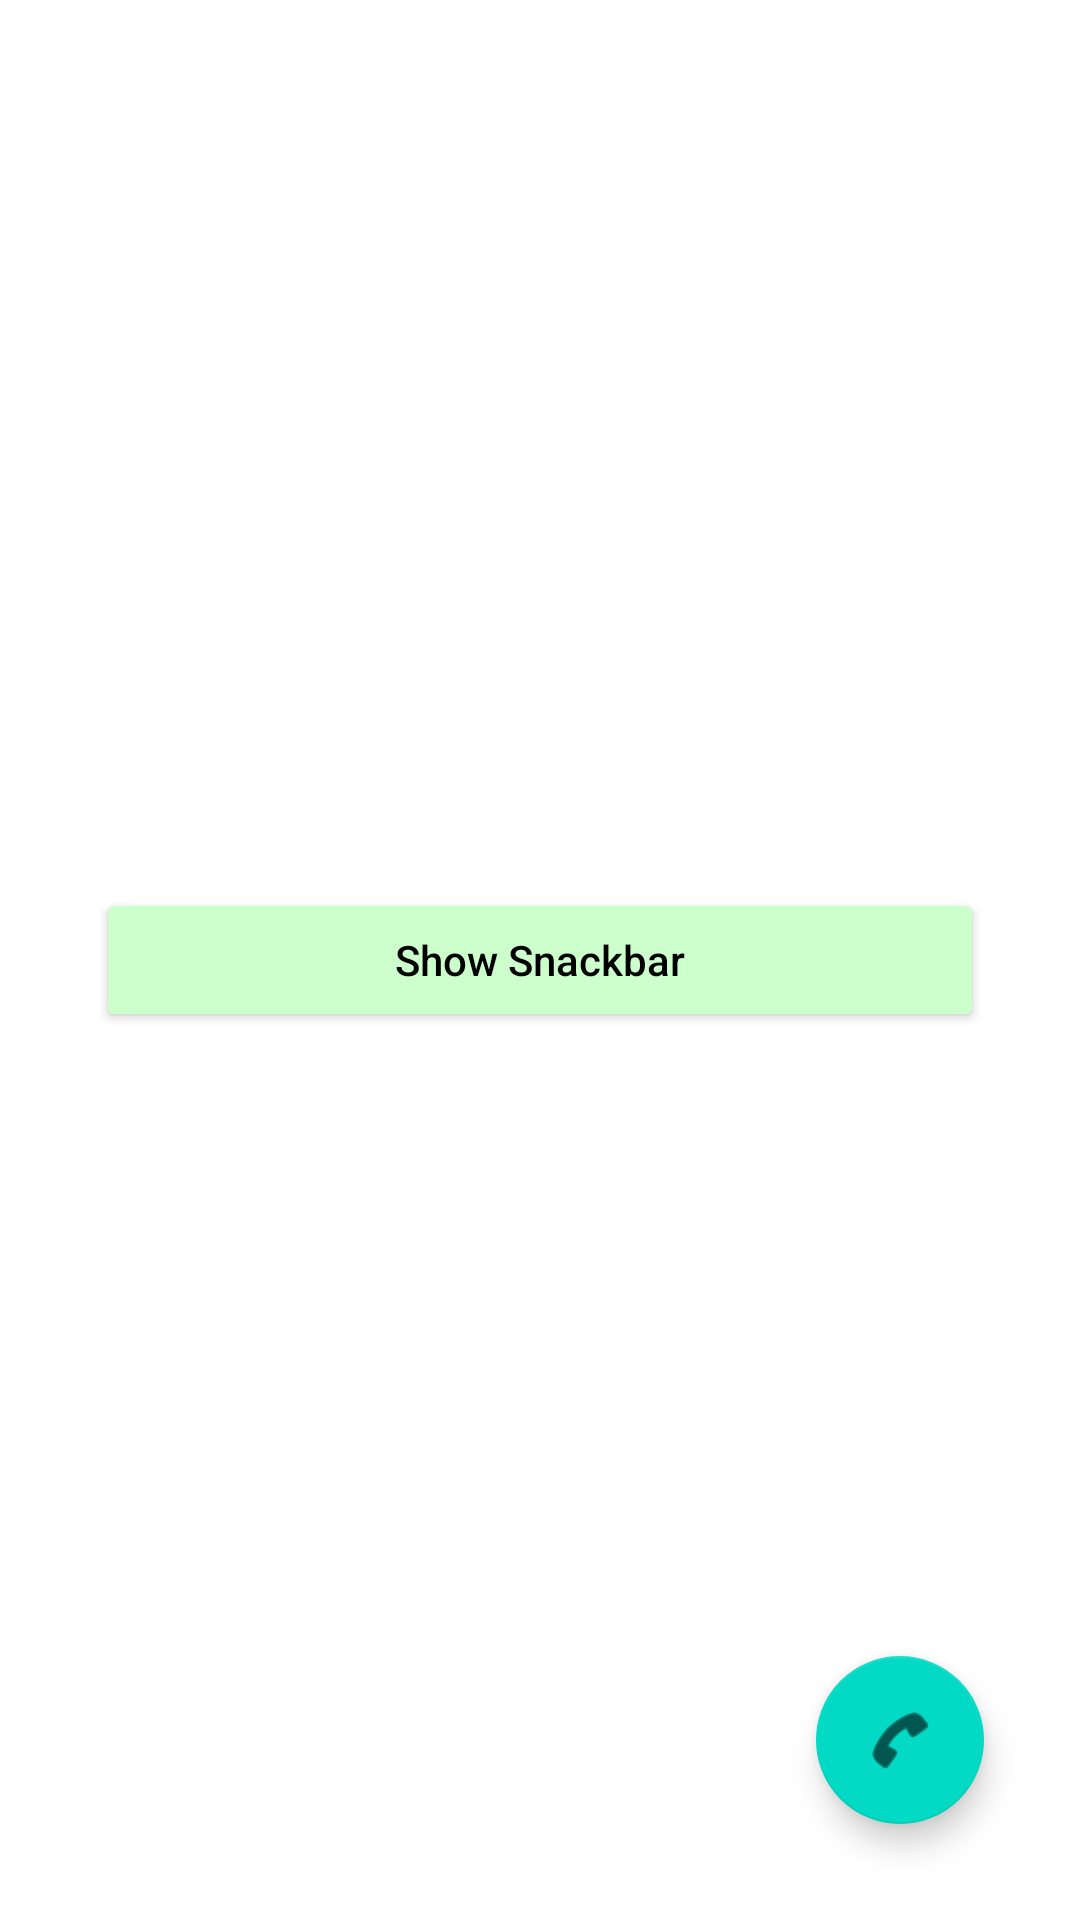

Reconstruct the res/layout file that produces this screen, plus the resources it refers to.
<!-- AndroidManifest.xml: application theme Theme.CatShop -->
<!-- res/layout/activity_snackbar.xml -->
<?xml version="1.0" encoding="utf-8"?>
<androidx.constraintlayout.widget.ConstraintLayout xmlns:android="http://schemas.android.com/apk/res/android"
    xmlns:app="http://schemas.android.com/apk/res-auto"
    xmlns:tools="http://schemas.android.com/tools"
    android:layout_width="match_parent"
    android:layout_height="match_parent"
    tools:context=".SnackbarActivity">

    <Button
        android:id="@+id/snackbar_btn"
        android:layout_width="match_parent"
        android:layout_height="wrap_content"
        android:layout_marginStart="32dp"
        android:layout_marginEnd="32dp"
        android:text="@string/show_snackbar"
        android:textAllCaps="false"
        android:backgroundTint="#fcfc"
        android:textColor="@color/black"
        app:layout_constraintBottom_toBottomOf="parent"
        app:layout_constraintEnd_toEndOf="parent"
        app:layout_constraintStart_toStartOf="parent"
        app:layout_constraintTop_toTopOf="parent" />

    <com.google.android.material.floatingactionbutton.FloatingActionButton
        android:id="@+id/fab"
        android:layout_width="wrap_content"
        android:layout_height="wrap_content"
        android:layout_marginEnd="32dp"
        android:layout_marginBottom="32dp"
        android:clickable="true"
        app:layout_constraintBottom_toTopOf="@+id/snackbar_layout"
        app:layout_constraintEnd_toEndOf="parent"
        app:srcCompat="@android:drawable/ic_menu_call" />

    <androidx.coordinatorlayout.widget.CoordinatorLayout
        android:id="@+id/snackbar_layout"
        android:layout_width="match_parent"
        android:layout_height="wrap_content"
        app:layout_constraintBottom_toBottomOf="parent"
        app:layout_constraintEnd_toEndOf="parent"
        app:layout_constraintStart_toStartOf="parent" />

</androidx.constraintlayout.widget.ConstraintLayout>
<!-- resources referenced by this layout -->
<resources>
  <string name="show_snackbar">Show Snackbar</string>
  <style name="Theme.CatShop" parent="Theme.MaterialComponents.Light.NoActionBar">
          
          <item name="colorPrimary">@color/purple_500</item>
          <item name="colorPrimaryVariant">@color/purple_700</item>
          <item name="colorOnPrimary">@color/white</item>
          
          <item name="colorSecondary">@color/teal_200</item>
          <item name="colorSecondaryVariant">@color/teal_700</item>
          <item name="colorOnSecondary">@color/black</item>
          
          <item name="android:statusBarColor" tools:targetApi="l">?attr/colorPrimaryVariant</item>
          
      </style>
  <!-- not gathered from this repository: default colours our renderer supplied (Android Studio template values) -->
  <color name="purple_500">#FF6200EE</color>
  <color name="purple_700">#FF3700B3</color>
  <color name="teal_200">#FF03DAC5</color>
  <color name="teal_700">#FF018786</color>
  <color name="black">#FF000000</color>
  <color name="white">#FFFFFFFF</color>
</resources>
